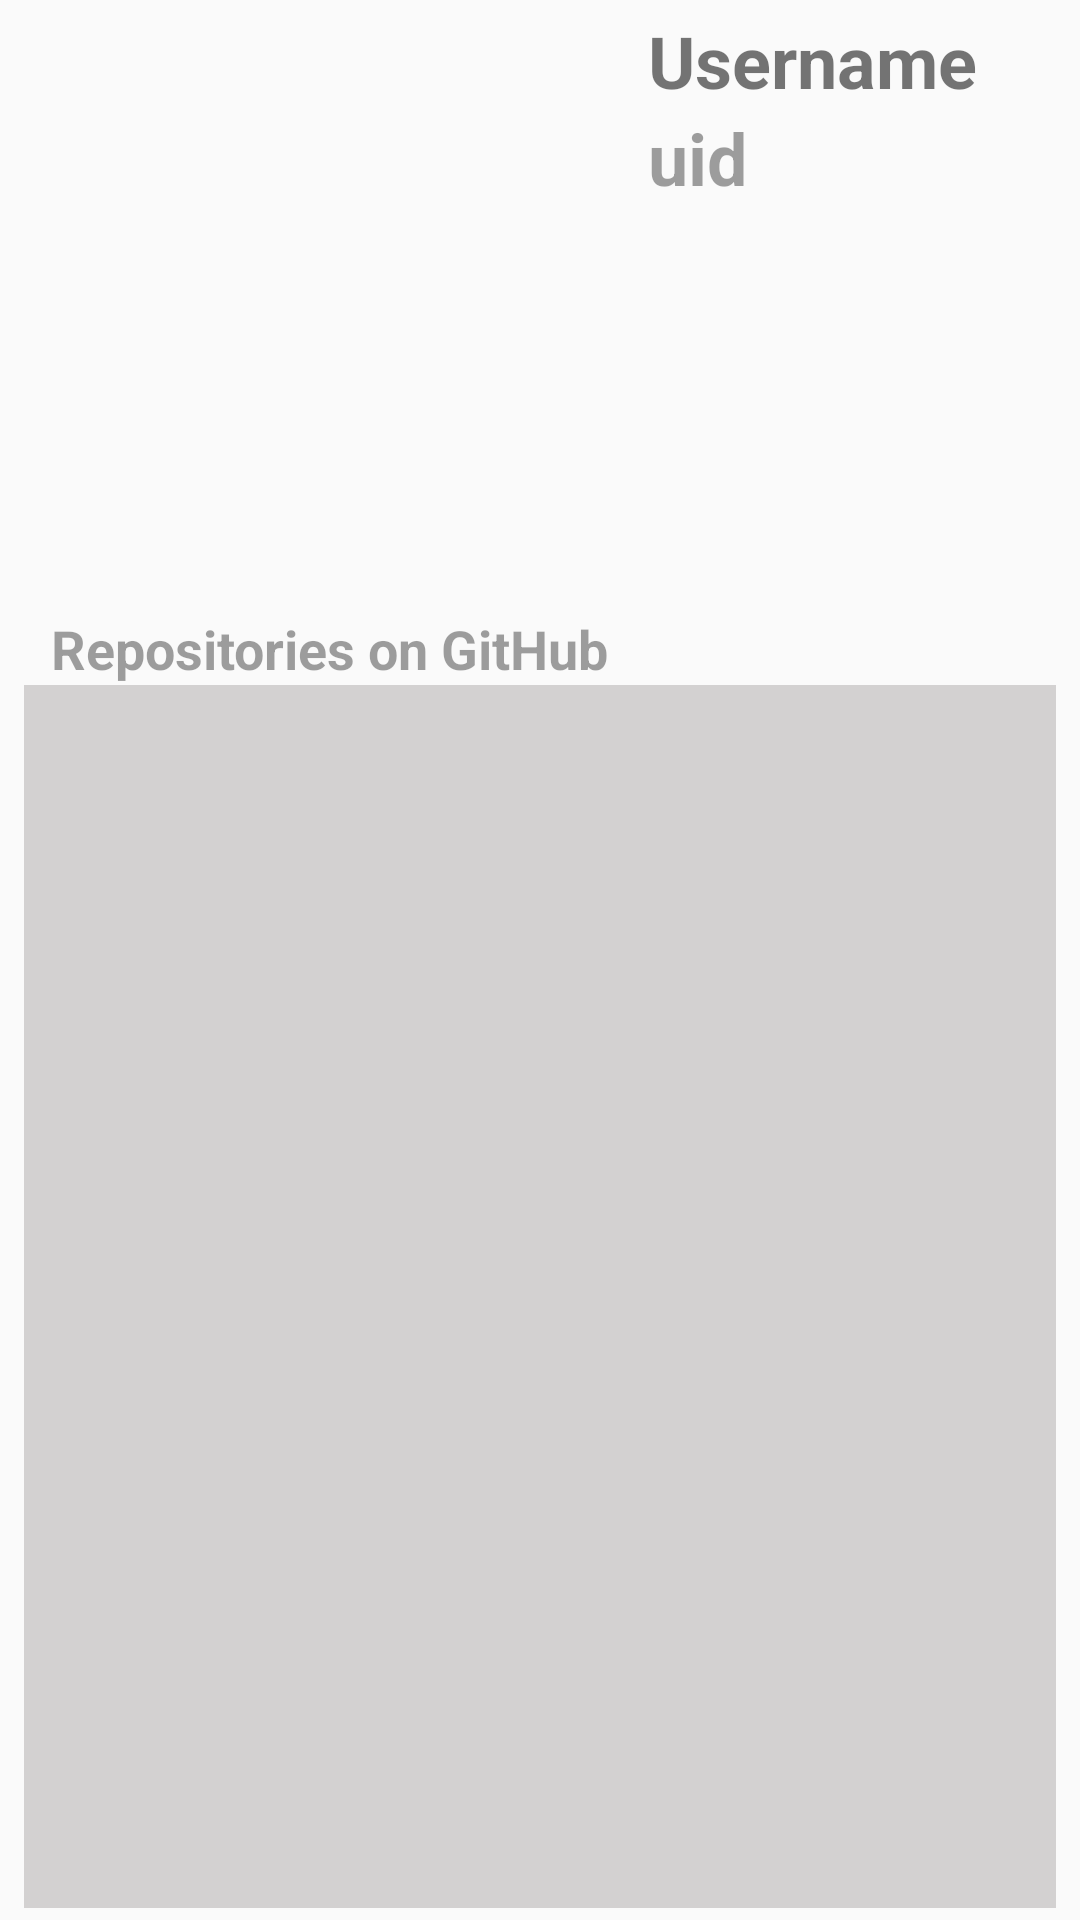

Write the Android layout XML for this screen, with the resource values it uses.
<!-- AndroidManifest.xml: application theme Theme.GBPopularLibs -->
<!-- res/layout/fragment_user_profile.xml -->
<?xml version="1.0" encoding="utf-8"?>
<androidx.constraintlayout.widget.ConstraintLayout xmlns:android="http://schemas.android.com/apk/res/android"
    xmlns:app="http://schemas.android.com/apk/res-auto"
    xmlns:tools="http://schemas.android.com/tools"
    android:layout_width="match_parent"
    android:layout_height="match_parent"
    android:padding="4dp">


    <ImageView
        android:id="@+id/image_view_user_photo"
        android:layout_width="200dp"
        android:layout_height="200dp"
        android:contentDescription="@string/app_name"
        android:scaleType="fitCenter"
        app:layout_constraintStart_toStartOf="parent"
        app:layout_constraintTop_toTopOf="parent"
        app:srcCompat="@drawable/user" />

    <TextView
        android:id="@+id/tv_login"
        android:layout_width="wrap_content"
        android:layout_height="wrap_content"
        android:text="Username"
        android:textSize="@dimen/text_size_user_profile"
        android:textStyle="bold"
        app:layout_constraintStart_toStartOf="@+id/guideline"
        app:layout_constraintTop_toTopOf="@+id/image_view_user_photo" />

    <TextView
        android:id="@+id/tv_uid"
        android:layout_width="wrap_content"
        android:layout_height="wrap_content"
        android:alpha="0.7"
        android:text="uid"
        android:textSize="@dimen/text_size_user_profile"
        android:textStyle="bold"

        app:layout_constraintStart_toStartOf="@+id/guideline"
        app:layout_constraintTop_toBottomOf="@+id/tv_login" />

    <TextView
        android:id="@+id/tv_repos_label"
        android:layout_width="wrap_content"
        android:layout_height="wrap_content"
        android:alpha="0.7"
        android:text="Repositories on GitHub"
        android:textSize="@dimen/rv_item_text_size"
        android:textStyle="bold"
        app:layout_constraintEnd_toStartOf="@+id/guideline"
        app:layout_constraintStart_toStartOf="parent"
        app:layout_constraintTop_toBottomOf="@+id/image_view_user_photo" />

    <androidx.recyclerview.widget.RecyclerView
        android:id="@+id/rv_repos"
        android:layout_width="match_parent"
        android:layout_height="0dp"
        android:layout_marginHorizontal="@dimen/rv_std_h_padding"
        android:background="#D3D1D1"
        android:clipToPadding="false"
        app:layout_constraintBottom_toBottomOf="parent"
        app:layout_constraintStart_toStartOf="parent"
        app:layout_constraintTop_toBottomOf="@+id/tv_repos_label"
        tools:listitem="@layout/item_repo" />

    <FrameLayout
        android:id="@+id/uv_loading_bar"
        android:layout_width="match_parent"
        android:layout_height="0dp"
        android:alpha="0.7"
        android:background="#C2DCE8"
        android:visibility="gone"
        app:layout_constraintBottom_toBottomOf="parent"
        app:layout_constraintStart_toStartOf="parent"
        app:layout_constraintTop_toBottomOf="@+id/tv_repos_label">

        <ProgressBar
            android:layout_width="wrap_content"
            android:layout_height="wrap_content"
            android:layout_gravity="center" />
    </FrameLayout>


    <androidx.constraintlayout.widget.Guideline
        android:id="@+id/guideline"
        android:layout_width="wrap_content"
        android:layout_height="wrap_content"
        android:orientation="vertical"
        app:layout_constraintGuide_begin="212dp" />

    <androidx.constraintlayout.widget.Guideline
        android:id="@+id/guideline2"
        android:layout_width="wrap_content"
        android:layout_height="wrap_content"
        android:orientation="horizontal"
        app:layout_constraintGuide_begin="256dp" />

</androidx.constraintlayout.widget.ConstraintLayout>
<!-- res/layout/item_repo.xml (included above) -->
<?xml version="1.0" encoding="utf-8"?>
<com.google.android.material.card.MaterialCardView xmlns:android="http://schemas.android.com/apk/res/android"
    xmlns:app="http://schemas.android.com/apk/res-auto"
    android:layout_width="match_parent"
    android:layout_height="wrap_content"
    android:layout_margin="1dp"
    app:strokeWidth="1dp">

    <androidx.constraintlayout.widget.ConstraintLayout
        android:layout_width="match_parent"
        android:layout_height="wrap_content"
        android:orientation="vertical"
        android:padding="8dp">

        <TextView
            android:id="@+id/repo_label"
            android:layout_width="match_parent"
            android:layout_height="wrap_content"
            android:background="#DCEDED"
            android:text="Repo name: "
            android:textSize="@dimen/rv_item_text_size_small"
            app:layout_constraintStart_toStartOf="parent"
            app:layout_constraintTop_toTopOf="parent" />

        <TextView
            android:id="@+id/forks_label"
            android:layout_width="wrap_content"
            android:layout_height="wrap_content"
            android:alpha="0.7"
            android:text="Forks count: "
            android:textSize="@dimen/rv_item_text_size_small"
            app:layout_constraintStart_toStartOf="parent"
            app:layout_constraintTop_toBottomOf="@+id/repo_label" />

        <TextView
            android:layout_width="wrap_content"
            android:layout_height="wrap_content"
            android:alpha="0.7"
            android:text="Language: "
            android:textSize="@dimen/rv_item_text_size_small"
            app:layout_constraintStart_toStartOf="parent"
            app:layout_constraintTop_toBottomOf="@+id/forks_label" />


        <TextView
            android:id="@+id/tv_repo_name"
            android:layout_width="wrap_content"
            android:layout_height="wrap_content"
            android:text="Repo name"
            android:textSize="@dimen/rv_item_text_size_small"
            app:layout_constraintStart_toStartOf="@+id/guideline3"
            app:layout_constraintTop_toTopOf="parent" />

        <TextView
            android:id="@+id/tv_forks"
            android:layout_width="wrap_content"
            android:layout_height="wrap_content"
            android:alpha="0.7"
            android:text="forks"
            android:textSize="@dimen/rv_item_text_size_small"
            app:layout_constraintStart_toStartOf="@+id/guideline3"
            app:layout_constraintTop_toBottomOf="@+id/tv_repo_name" />

        <TextView
            android:id="@+id/tv_language"
            android:layout_width="wrap_content"
            android:layout_height="wrap_content"
            android:alpha="0.7"
            android:text="language"
            android:textSize="@dimen/rv_item_text_size_small"
            app:layout_constraintStart_toStartOf="@+id/guideline3"
            app:layout_constraintTop_toBottomOf="@+id/tv_forks" />

        <androidx.constraintlayout.widget.Guideline
            android:id="@+id/guideline3"
            android:layout_width="wrap_content"
            android:layout_height="wrap_content"
            android:orientation="vertical"
            app:layout_constraintGuide_begin="104dp" />

    </androidx.constraintlayout.widget.ConstraintLayout>
</com.google.android.material.card.MaterialCardView>
<!-- resources referenced by this layout -->
<resources>
  <dimen name="rv_item_text_size">18sp</dimen>
  <dimen name="rv_item_text_size_small">14sp</dimen>
  <dimen name="rv_std_h_padding">4dp</dimen>
  <dimen name="text_size_user_profile">24sp</dimen>
  <string name="app_name">GBPopularLibs</string>
  <style name="Theme.GBPopularLibs" parent="Theme.AppCompat.Light">
  
          
          <item name="android:forceDarkAllowed">true</item>
  
          
          <item name="colorPrimary">@color/purple_500</item>
          <item name="colorPrimaryVariant">@color/purple_700</item>
          <item name="colorOnPrimary">@color/white</item>
          
          <item name="colorSecondary">@color/teal_200</item>
          <item name="colorSecondaryVariant">@color/teal_700</item>
          <item name="colorOnSecondary">@color/black</item>
          
          <item name="android:statusBarColor">?attr/colorPrimaryVariant</item>
          
      </style>
  <!-- not gathered from this repository: default colours our renderer supplied (Android Studio template values) -->
  <color name="purple_500">#FF6200EE</color>
  <color name="purple_700">#FF3700B3</color>
  <color name="teal_200">#FF03DAC5</color>
  <color name="teal_700">#FF018786</color>
  <color name="black">#FF000000</color>
  <color name="white">#FFFFFFFF</color>
</resources>
